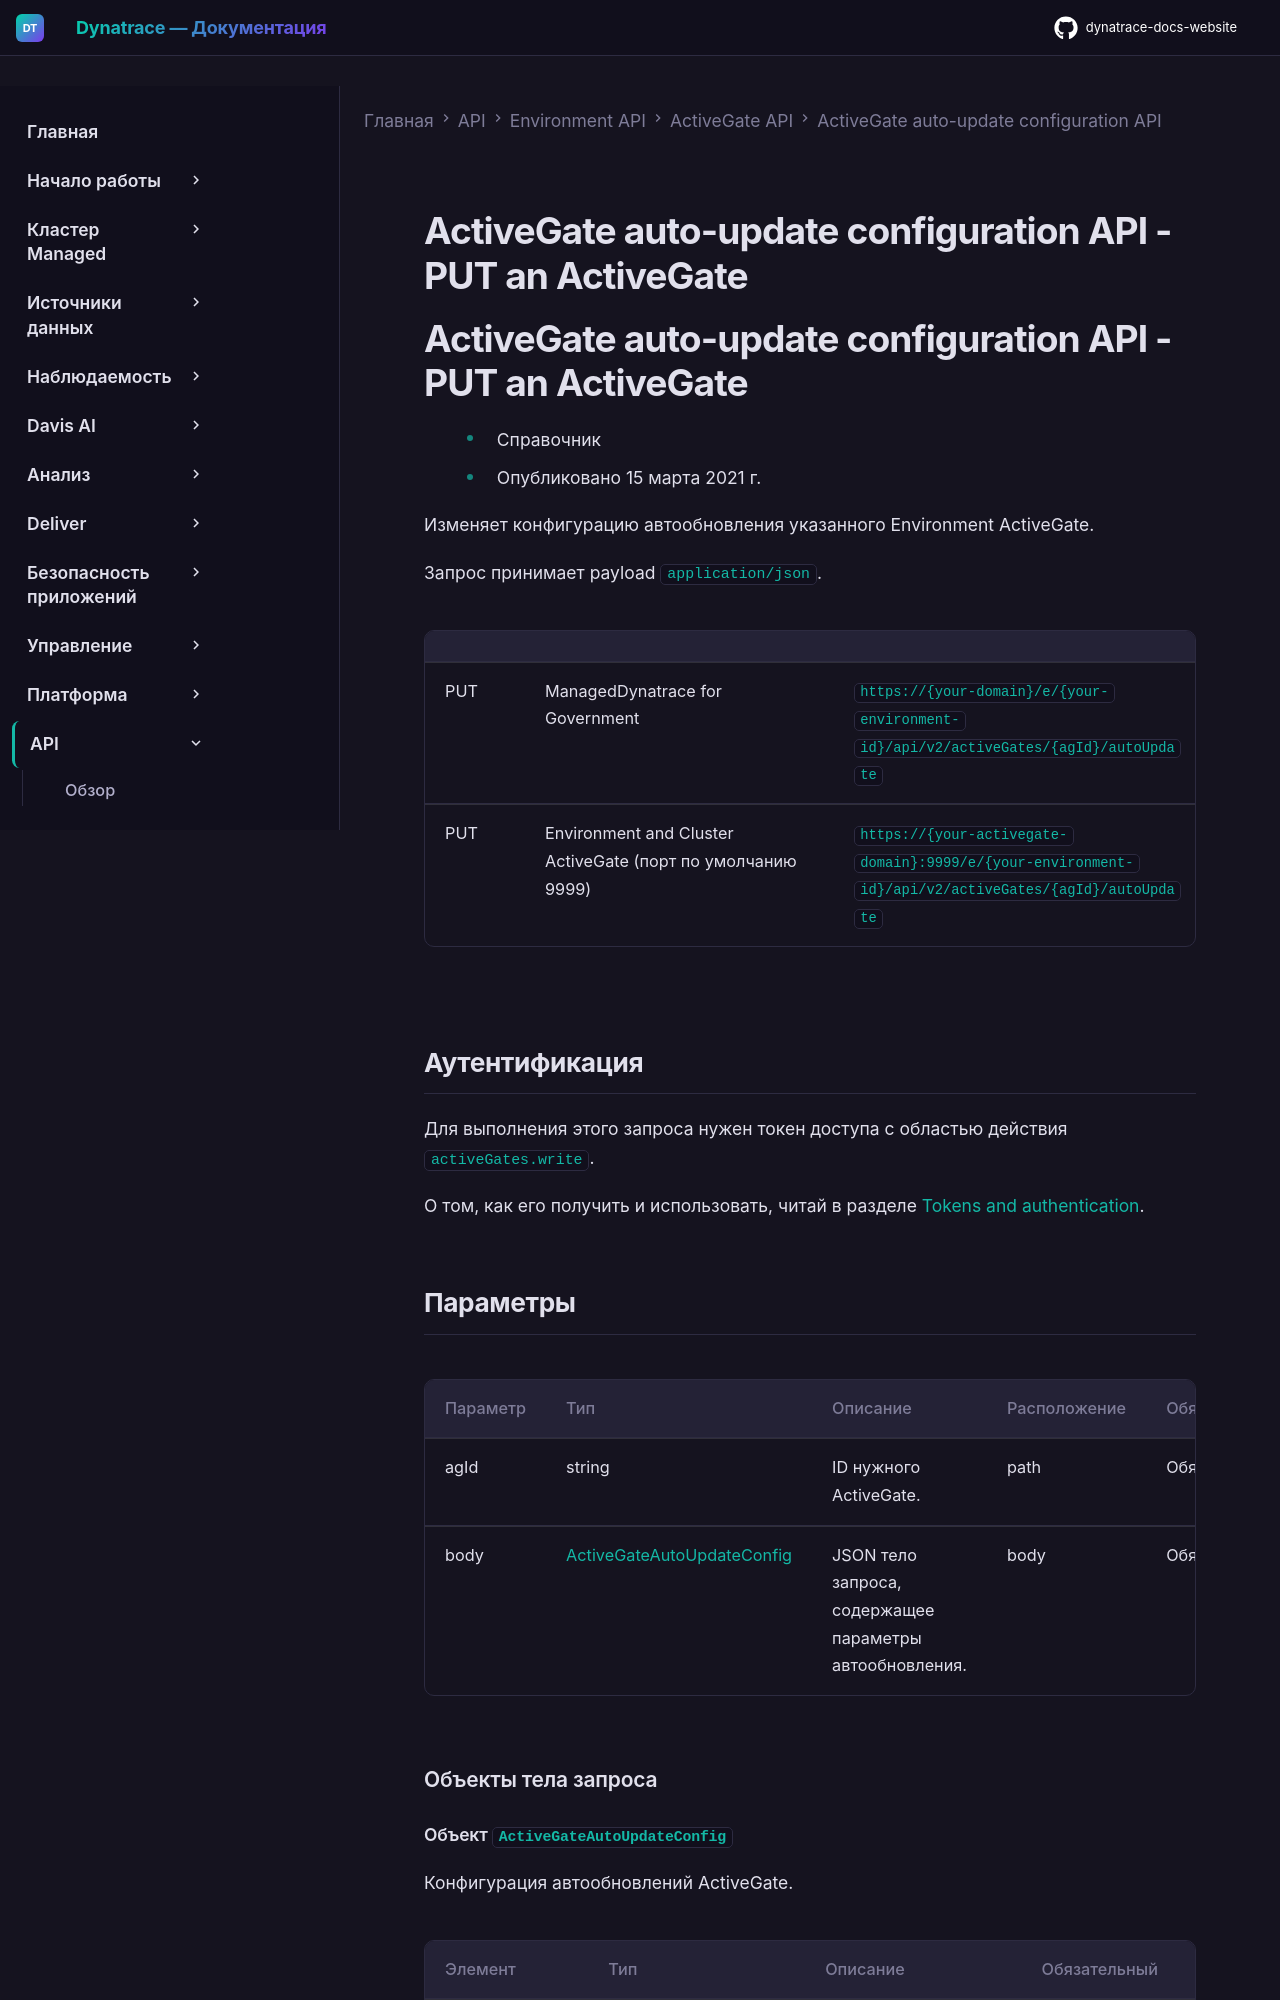

repository: Yerkebulan-Ardabayev/dynatrace-docs-website · page: managed-ru/dynatrace-api/environment-api/activegates/auto-update-config/put-instance/index.html · generator: mkdocs

---
title: ActiveGate auto-update configuration API - PUT an ActiveGate
source: https://docs.dynatrace.com/managed/dynatrace-api/environment-api/activegates/auto-update-config/put-instance
---

# ActiveGate auto-update configuration API - PUT an ActiveGate

# ActiveGate auto-update configuration API - PUT an ActiveGate

* Справочник
* Опубликовано 15 марта 2021 г.

Изменяет конфигурацию автообновления указанного Environment ActiveGate.

Запрос принимает payload `application/json`.

|  |  |  |
| --- | --- | --- |
| PUT | ManagedDynatrace for Government | `https://{your-domain}/e/{your-environment-id}/api/v2/activeGates/{agId}/autoUpdate` |
| PUT | Environment and Cluster ActiveGate (порт по умолчанию 9999) | `https://{your-activegate-domain}:9999/e/{your-environment-id}/api/v2/activeGates/{agId}/autoUpdate` |

## Аутентификация

Для выполнения этого запроса нужен токен доступа с областью действия `activeGates.write`.

О том, как его получить и использовать, читай в разделе [Tokens and authentication](/managed/discover-dynatrace/references/dynatrace-api/basics/dynatrace-api-authentication).
